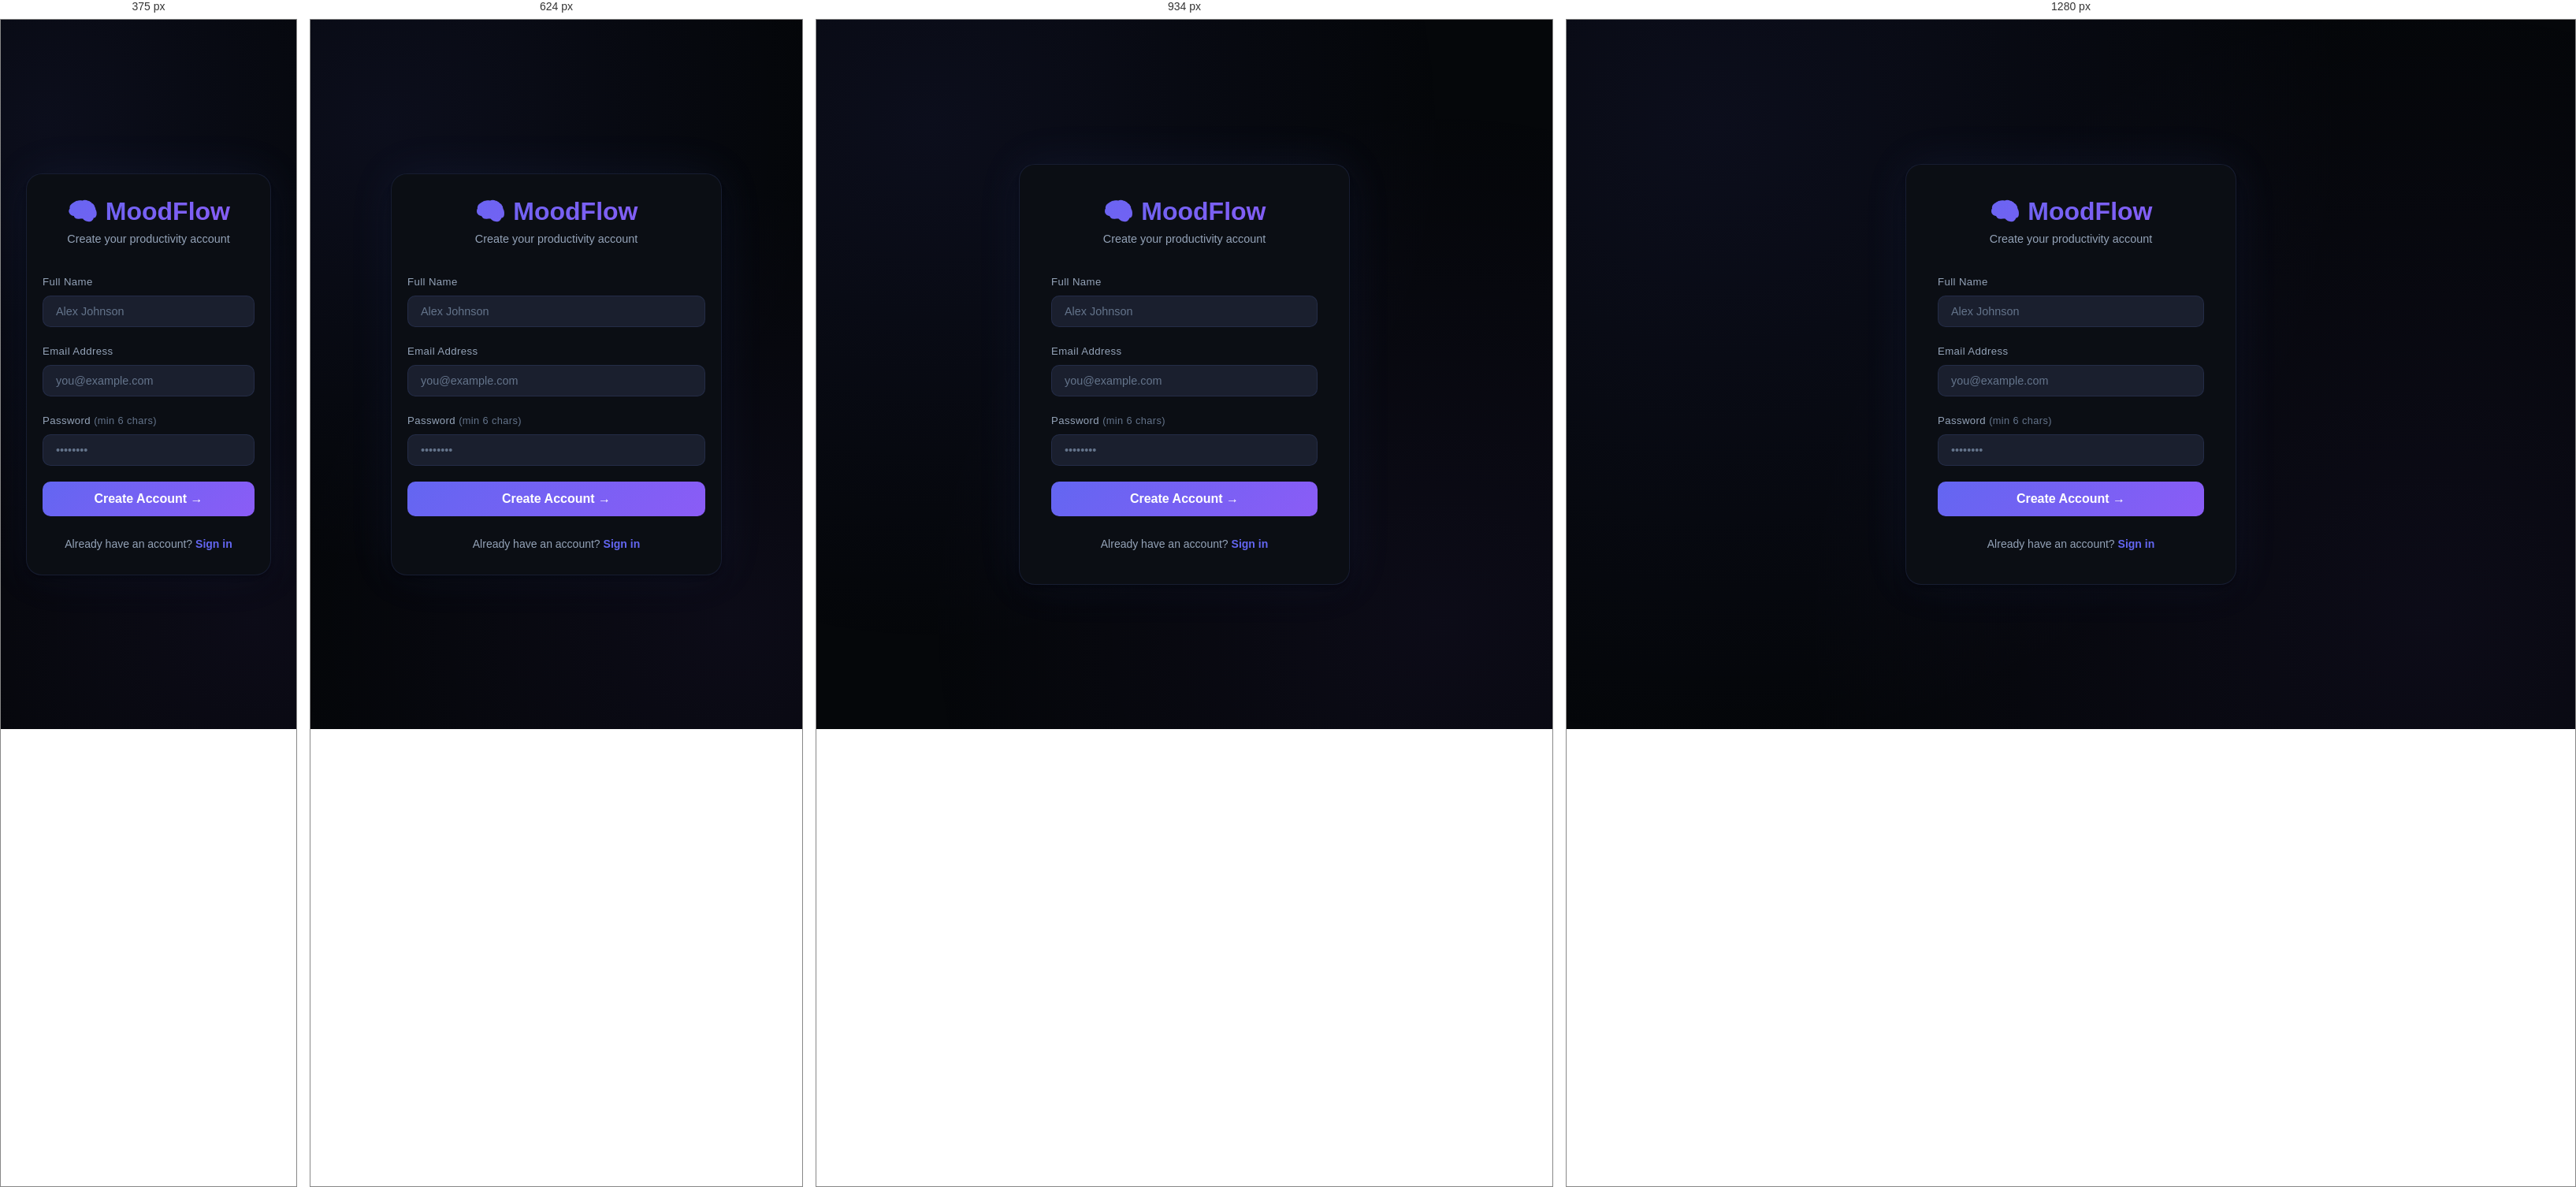
Rendered at 375 px, 624 px, 934 px and 1280 px, left to right.

<!-- file: register.html -->
<!DOCTYPE html>
<html lang="en">
<head>
  <meta charset="UTF-8">
  <meta name="viewport" content="width=device-width, initial-scale=1.0">
  <title>MoodFlow — Register</title>
  <link rel="stylesheet" href="css/style.css">
</head>
<body>
  <div class="bg-noise"></div>

  <div class="auth-page page-wrapper">
    <div class="auth-card">
      <div class="auth-logo">
        <h1>🧠 MoodFlow</h1>
        <p>Create your productivity account</p>
      </div>

      <div id="alertBox" class="alert"></div>

      <div class="form-group">
        <label>Full Name</label>
        <input type="text" id="name" placeholder="Alex Johnson" autocomplete="name">
      </div>
      <div class="form-group">
        <label>Email Address</label>
        <input type="email" id="email" placeholder="you@example.com" autocomplete="email">
      </div>
      <div class="form-group">
        <label>Password <span style="color:var(--text-dim);font-size:.8rem;">(min 6 chars)</span></label>
        <input type="password" id="password" placeholder="••••••••" autocomplete="new-password">
      </div>
      <button class="btn-primary" onclick="doRegister()">
        Create Account →
      </button>

      <div class="auth-footer">
        Already have an account? <a href="login.html">Sign in</a>
      </div>
    </div>
  </div>

  <script src="js/auth.js"></script>
</body>
</html>


/* @media block from css/style.css */
@media (max-width: 1100px) {
  .dashboard { grid-template-columns: 1fr 1fr; }
  .section-card.span-3 { grid-column: span 2; }
}

/* @media block from css/style.css */
@media (max-width: 768px) {
  .nav-links, .nav-user .btn-logout { display: none; }
  .nav-hamburger { display: flex; }
  .nav { padding: 0 1rem; }

  .dashboard { grid-template-columns: 1fr; padding: 1rem; gap: 1rem; }
  .section-card.span-2,
  .section-card.span-3 { grid-column: span 1; }
  .mood-banner { flex-direction: column; align-items: flex-start; }

  .camera-body { grid-template-columns: 1fr; }
  .camera-feed { min-height: 280px; }

  .form-row { grid-template-columns: 1fr; }
  .tasks-header { flex-direction: column; align-items: flex-start; }

  .auth-card { padding: 1.75rem 1.25rem; }
  .focus-timer { font-size: 3.5rem; }
}

/* @media block from css/style.css */
@media (max-width: 480px) {
  .btn-detect { width: 100%; justify-content: center; }
  .filter-bar { gap: .35rem; }
  .filter-btn { font-size: .75rem; padding: .3rem .7rem; }
  .toast { min-width: auto; }
}